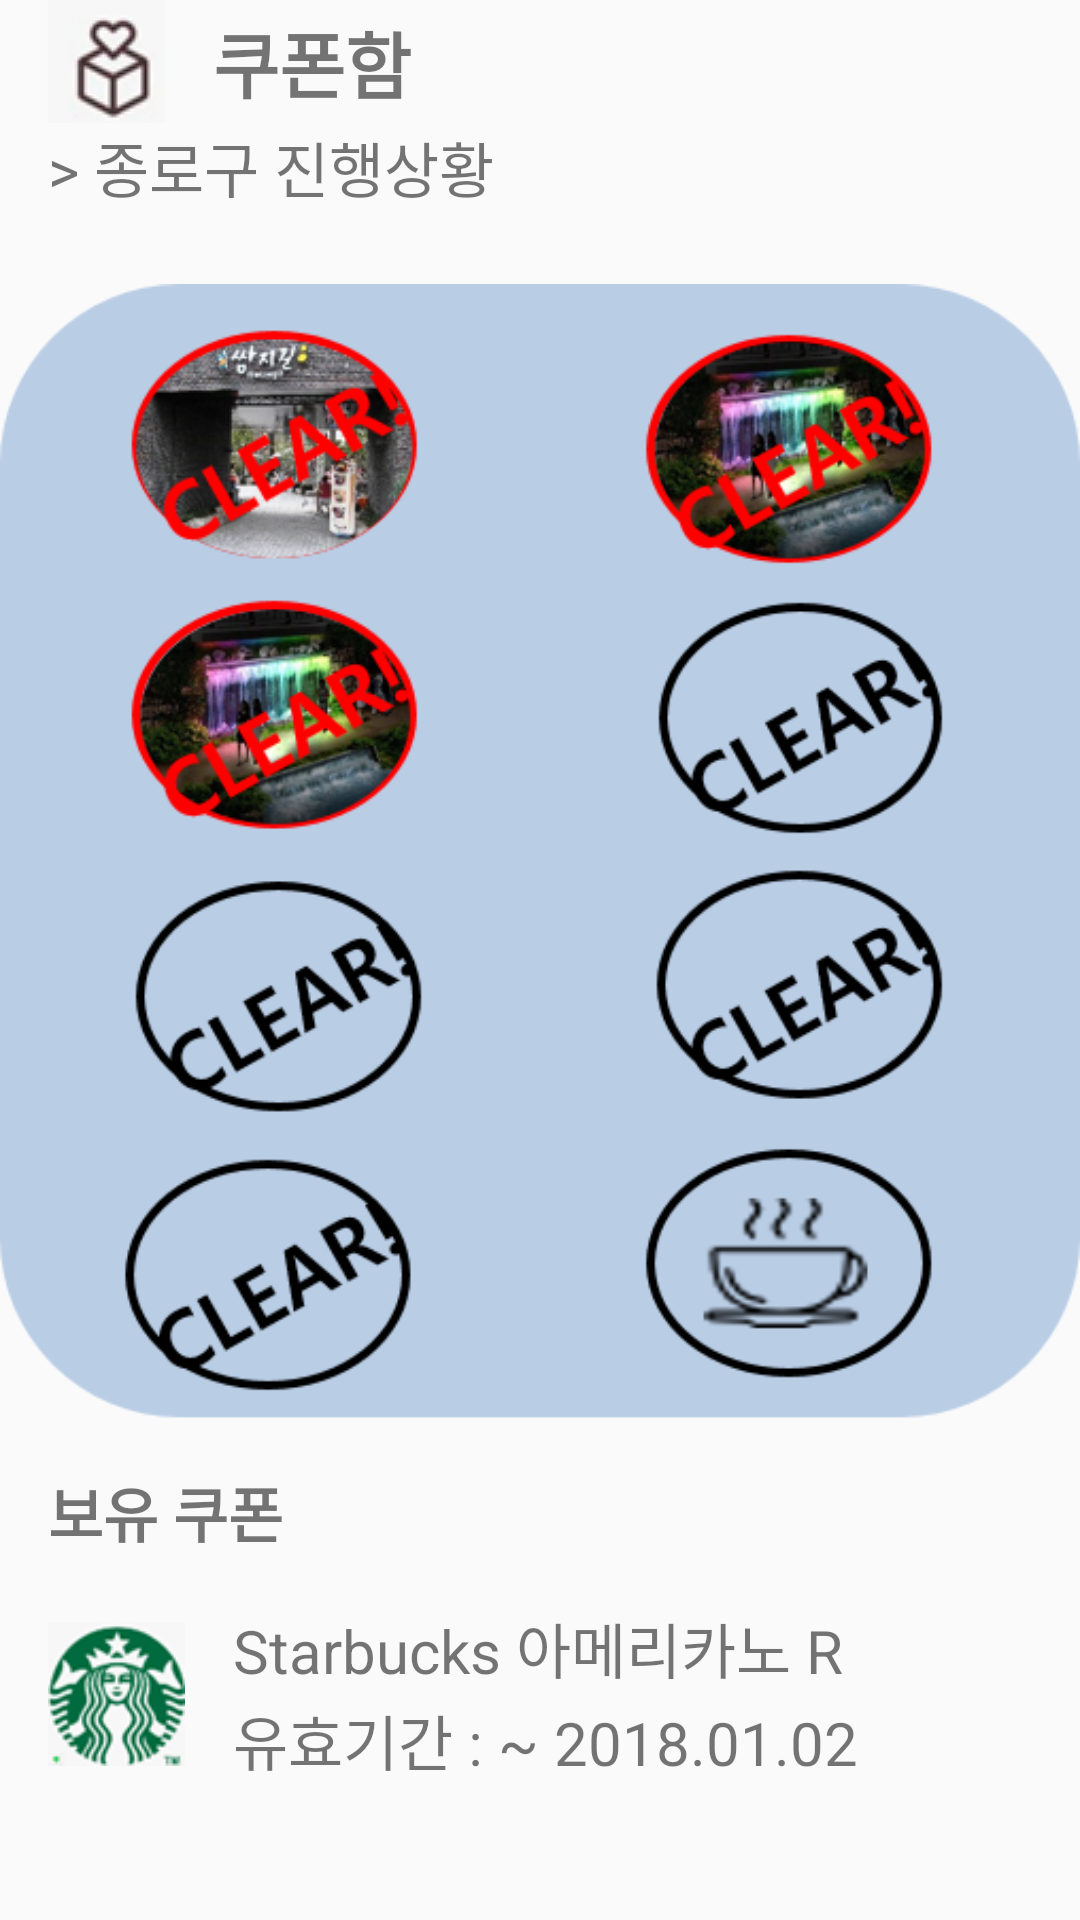

The Android layout XML behind this screen, and the referenced resources:
<!-- AndroidManifest.xml: application theme AppTheme -->
<!-- res/layout/activity_my_coupon.xml -->
<?xml version="1.0" encoding="utf-8"?>
<LinearLayout xmlns:android="http://schemas.android.com/apk/res/android"
    xmlns:app="http://schemas.android.com/apk/res-auto"
    xmlns:tools="http://schemas.android.com/tools"
    android:layout_width="match_parent"
    android:layout_height="match_parent"
    android:orientation="vertical"
    tools:context="org.androidtown.travel.MyCouponActivity">

    <LinearLayout
        android:layout_width="match_parent"
        android:layout_height="match_parent"
        android:orientation="vertical"
        android:weightSum="1">

        <LinearLayout
            android:layout_width="match_parent"
            android:layout_height="wrap_content"
            android:orientation="horizontal"
            android:layout_marginLeft="@dimen/activity_horizontal_margin"
            >

            <ImageView
                android:id="@+id/couponImageView"
                android:layout_width="wrap_content"
                android:layout_height="wrap_content"
                android:layout_marginRight="@dimen/activity_horizontal_margin"
                app:srcCompat="@drawable/coupon" />

            <TextView
                android:id="@+id/couponTextView"
                android:layout_width="match_parent"
                android:layout_height="wrap_content"
                android:layout_gravity="center_vertical"
                android:text="@string/coupon"
                android:textStyle="bold"
                android:textSize="@dimen/string_large" />

        </LinearLayout>

        <LinearLayout
            android:layout_width="match_parent"
            android:layout_height="332dp"
            android:orientation="vertical"
            android:weightSum="1"
            android:layout_weight="0.72">

            <TextView
                android:id="@+id/locationTextView"
                android:layout_width="match_parent"
                android:layout_height="wrap_content"
                android:layout_marginLeft="@dimen/activity_horizontal_margin"
                android:text="@string/location_name"
                android:textSize="@dimen/string_medium"/>

            <ImageView
                android:id="@+id/missionImageView"
                android:layout_width="match_parent"
                android:layout_height="match_parent"
                android:layout_marginTop="@dimen/activity_horizontal_margin"
                android:layout_marginBottom="@dimen/activity_vertical_margin"
                app:srcCompat="@drawable/clear_mission"
                android:layout_weight="0.27" />

        </LinearLayout>

        <LinearLayout
            android:layout_width="match_parent"
            android:layout_height="wrap_content"
            android:orientation="vertical"
            android:layout_marginLeft="@dimen/activity_horizontal_margin"
            >

            <TextView
                android:id="@+id/mycouponTextView"
                android:layout_width="wrap_content"
                android:layout_height="wrap_content"
                android:layout_weight="1"
                android:textSize="@dimen/string_medium"
                android:layout_marginBottom="@dimen/activity_vertical_margin"
                android:text="@string/mycoupon"
                android:textStyle="bold"/>

            <LinearLayout
                android:layout_width="match_parent"
                android:layout_height="match_parent"
                android:layout_weight="1"
                android:orientation="horizontal">

                <ImageView
                    android:id="@+id/starbucksImageView"
                    android:layout_width="wrap_content"
                    android:layout_height="wrap_content"
                    android:layout_weight="1"
                    app:srcCompat="@drawable/starbucks" />

                <LinearLayout
                    android:layout_width="match_parent"
                    android:layout_height="match_parent"
                    android:layout_weight="4"
                    android:layout_marginLeft="@dimen/activity_vertical_margin"
                    android:orientation="vertical">

                    <TextView
                        android:id="@+id/couponNameTextView"
                        android:layout_width="match_parent"
                        android:layout_height="wrap_content"
                        android:layout_gravity="center_vertical"
                        android:layout_weight="4"
                        android:text="@string/starbucks1"
                        android:textSize="@dimen/string_medium" />

                    <TextView
                        android:id="@+id/couponExpDateTextView"
                        android:layout_width="match_parent"
                        android:layout_height="wrap_content"
                        android:text="@string/starbucks_exp"
                        android:textSize="@dimen/string_medium"/>

                </LinearLayout>

            </LinearLayout>

        </LinearLayout>

    </LinearLayout>

</LinearLayout>
<!-- resources referenced by this layout -->
<resources>
  <dimen name="activity_horizontal_margin">16dp</dimen>
  <dimen name="activity_vertical_margin">16dp</dimen>
  <dimen name="string_large">24sp</dimen>
  <dimen name="string_medium">20sp</dimen>
  <!-- drawable clear_mission: png bitmap (drawable-mdpi, 138634 bytes) -->
  <!-- drawable coupon: png bitmap (drawable-mdpi, 2870 bytes) -->
  <!-- drawable starbucks: png bitmap (drawable-mdpi, 7341 bytes) -->
  <string name="coupon">쿠폰함 </string>
  <string name="location_name"> &gt; 종로구 진행상황 </string>
  <string name="mycoupon"> 보유 쿠폰 </string>
  <string name="starbucks1">Starbucks 아메리카노 R</string>
  <string name="starbucks_exp">유효기간 : ~ 2018.01.02</string>
  <style name="AppTheme" parent="Theme.AppCompat.Light.DarkActionBar">
          
          <item name="colorPrimary">@color/colorPrimary</item>
          <item name="colorPrimaryDark">@color/colorPrimaryDark</item>
          <item name="colorAccent">@color/colorAccent</item>
          
          
      </style>
  <color name="colorPrimary">#3F51B5</color>
  <color name="colorPrimaryDark">#303F9F</color>
  <color name="colorAccent">#FF4081</color>
</resources>
